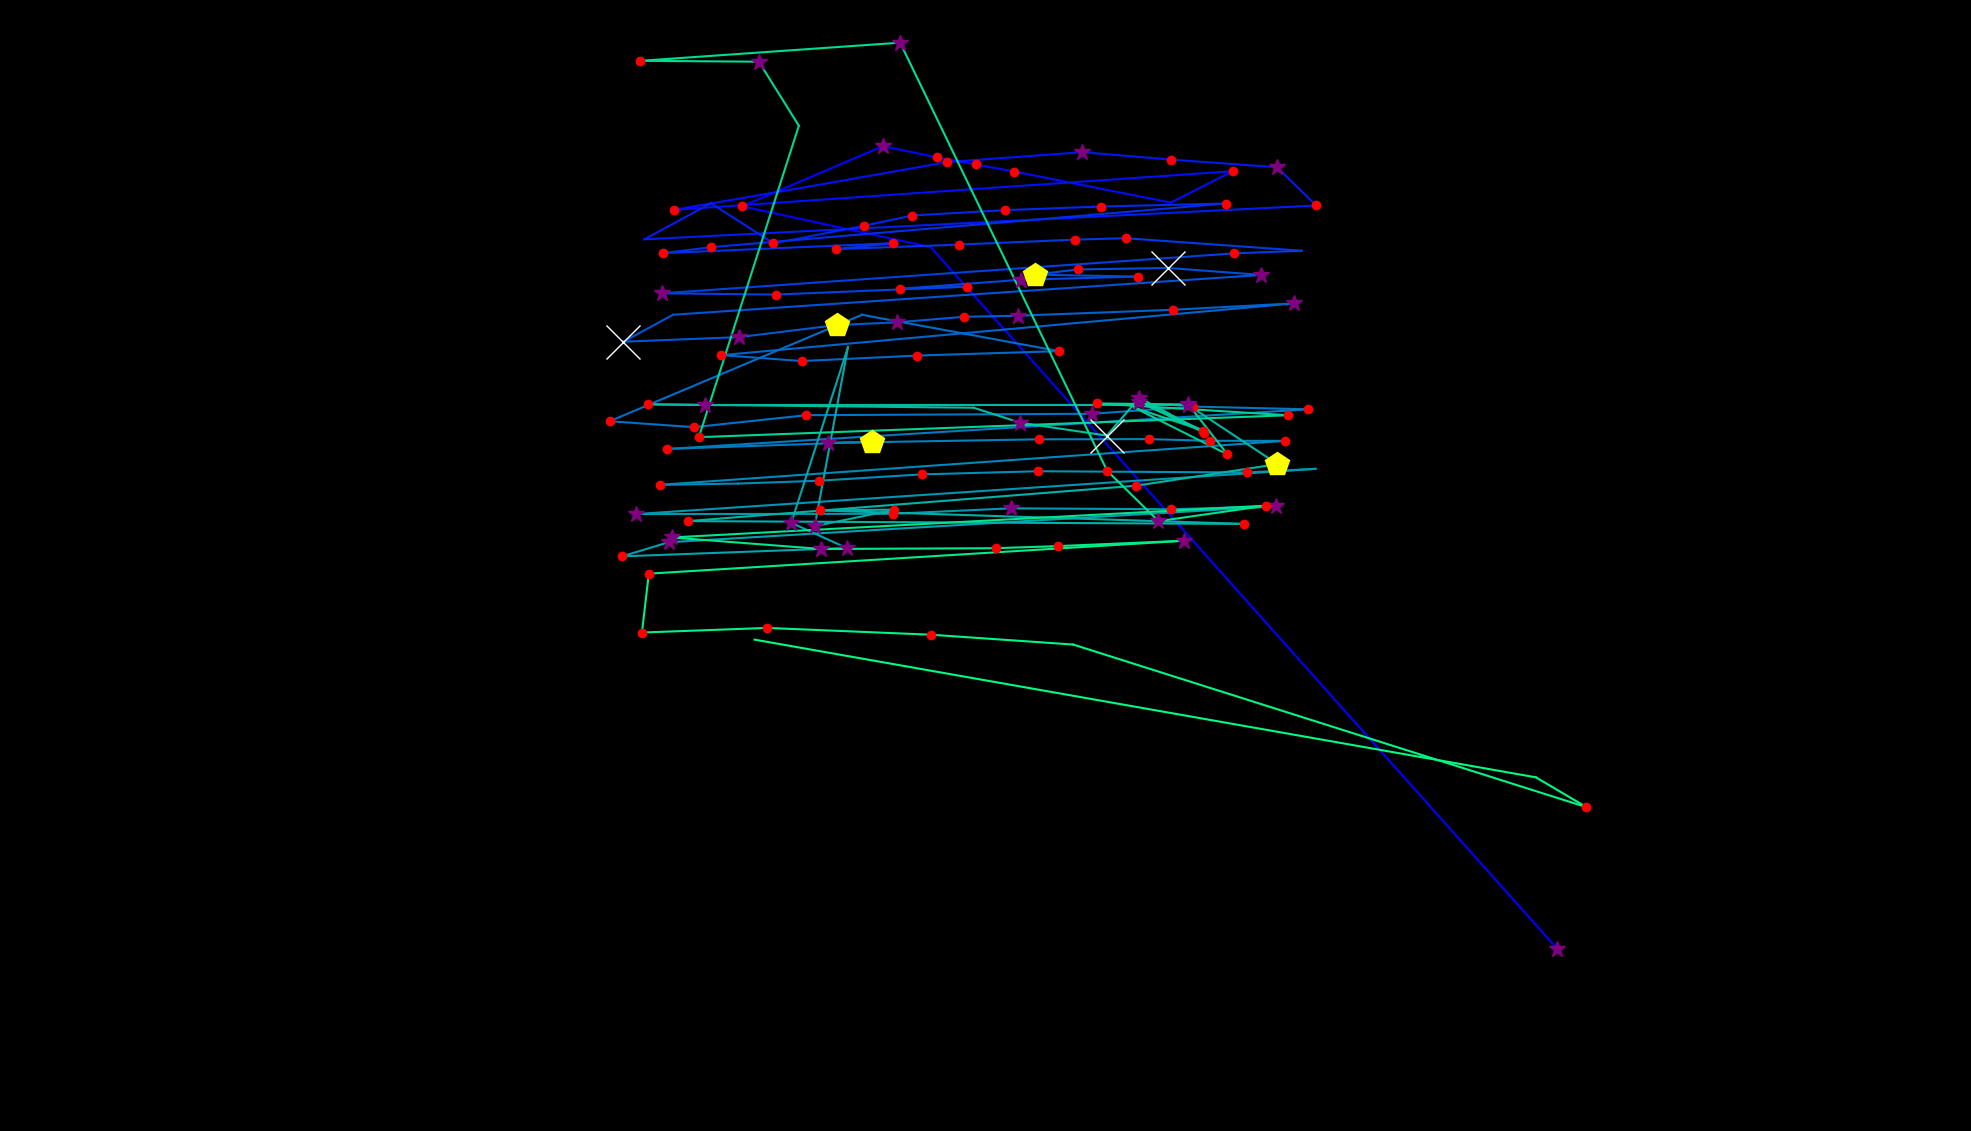

Source data for this figure (header and first rows):
fixation_id, timestamp, avg_gaze_x, avg_gaze_y, duration
0.0, 0.0, 2022, 236.7, 265.1
1.0, 457.9, 1209, 1148, 96.4
2.0, 674.8, 963.9, 1201, 204.9
3.0, 1121, 1147, 1279, 277.2
4.0, 1422, 1218, 1264, 132.6
5.0, 1579, 1267, 1255, 132.6
6.0, 1735, 1317, 1246, 132.6
7.0, 2085, 1521, 1206, 96.4
8.0, 2229, 1601, 1246, 144.6
9.0, 2482, 874.9, 1196, 156.7
10.0, 2723, 1050, 1226, 96.4
11.0, 2844, 1230, 1258, 241
12.0, 3109, 1406, 1271, 289.2
13.0, 3446, 1520, 1262, 132.6
14.0, 3675, 1658, 1252, 265.1
15.0, 4603, 1709, 1202, 192.8
16.0, 4880, 837, 1158, 96.4
17.0, 5109, 923.3, 1205, 96.4
18.0, 5230, 1005, 1153, 204.9
19.0, 5495, 1122, 1176, 168.7
20.0, 5688, 1185, 1189, 144.6
21.0, 5856, 1306, 1196, 229
22.0, 6122, 1430, 1201, 216.9
23.0, 6423, 1592, 1205, 216.9
24.0, 6748, 923.9, 1148, 120.5
25.0, 6893, 861.6, 1140, 180.8
26.0, 7110, 1160, 1153, 180.8
27.0, 7314, 1086, 1145, 216.9
28.0, 7555, 1246, 1151, 180.8
29.0, 7760, 1396, 1158, 204.9
30.0, 7989, 1462, 1159, 216.9
31.0, 8676, 1690, 1143, 96.4
32.0, 8797, 1603, 1140, 156.7
33.0, 9062, 859.8, 1088, 337.4
34.0, 9423, 1007, 1086, 156.7
35.0, 10146, 1256, 1097, 192.8
36.0, 10375, 1169, 1094, 180.8
37.0, 10580, 1326, 1106, 397.7
38.0, 11002, 1478, 1110, 241
39.0, 11279, 1344, 1112, 457.9
40.0, 11761, 1399, 1119, 192.8
41.0, 11990, 1517, 1121, 578.4
42.0, 12617, 1638, 1112, 265.1
43.0, 12978, 874.2, 1060, 96.4
44.0, 13099, 809.4, 1025, 1048
45.0, 14171, 959.6, 1031, 289.2
46.0, 14533, 1087, 1047, 482
47.0, 15051, 1164, 1050, 265.1
48.0, 15340, 1253, 1057, 204.9
49.0, 15593, 1322, 1059, 361.5
50.0, 16015, 1523, 1067, 229
51.0, 16268, 1680, 1075, 385.6
52.0, 16738, 936.9, 1008, 180.8
53.0, 16943, 1041, 1000, 204.9
54.0, 17172, 1191, 1007, 216.9
55.0, 17473, 1375, 1013, 241
56.0, 17762, 1119, 1060, 108.5
57.0, 18027, 791.9, 921.8, 144.6
58.0, 18220, 901.2, 914.1, 120.5
59.0, 18413, 1047, 929.6, 168.7
... 70 more rows
